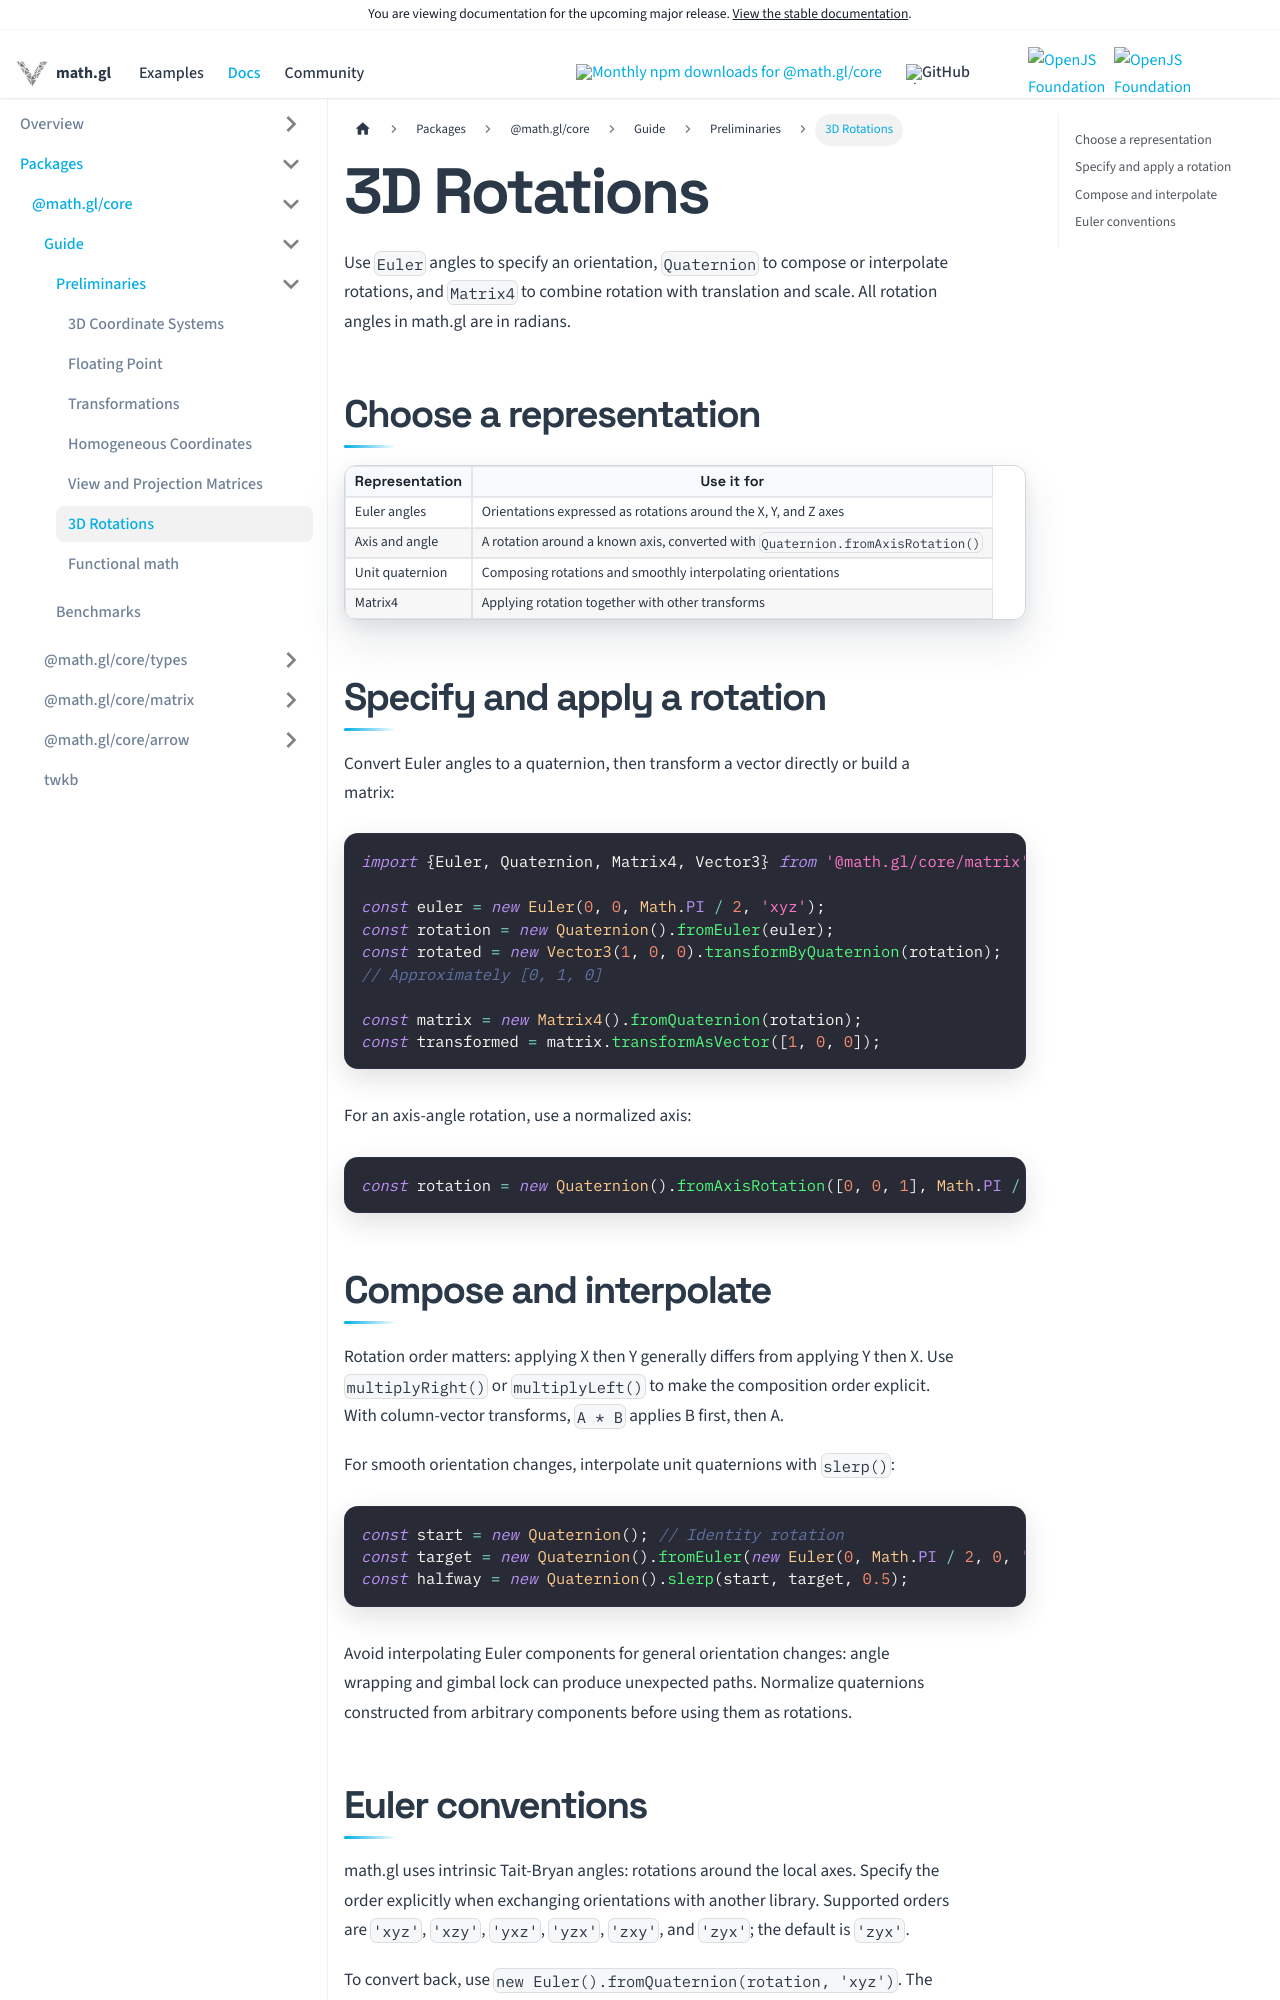

repository: visgl/math.gl · page: next/docs/modules/core/developer-guide/rotations.html · generator: docusaurus

# 3D Rotations

Use `Euler` angles to specify an orientation, `Quaternion` to compose or interpolate rotations, and `Matrix4` to combine rotation with translation and scale. All rotation angles in math.gl are in radians.

## Choose a representation

| Representation | Use it for |
| --- | --- |
| Euler angles | Orientations expressed as rotations around the X, Y, and Z axes |
| Axis and angle | A rotation around a known axis, converted with `Quaternion.fromAxisRotation()` |
| Unit quaternion | Composing rotations and smoothly interpolating orientations |
| Matrix4 | Applying rotation together with other transforms |

## Specify and apply a rotation

Convert Euler angles to a quaternion, then transform a vector directly or build a matrix:

```js
import {Euler, Quaternion, Matrix4, Vector3} from '@math.gl/core/matrix';

const euler = new Euler(0, 0, Math.PI / 2, 'xyz');
const rotation = new Quaternion().fromEuler(euler);
const rotated = new Vector3(1, 0, 0).transformByQuaternion(rotation);
// Approximately [0, 1, 0]

const matrix = new Matrix4().fromQuaternion(rotation);
const transformed = matrix.transformAsVector([1, 0, 0]);
```

For an axis-angle rotation, use a normalized axis:

```js
const rotation = new Quaternion().fromAxisRotation([0, 0, 1], Math.PI / 2);
```

## Compose and interpolate

Rotation order matters: applying X then Y generally differs from applying Y then X. Use `multiplyRight()` or `multiplyLeft()` to make the composition order explicit. With column-vector transforms, `A * B` applies B first, then A.

For smooth orientation changes, interpolate unit quaternions with `slerp()`:

```js
const start = new Quaternion(); // Identity rotation
const target = new Quaternion().fromEuler(new Euler(0, Math.PI / 2, 0, 'xyz'));
const halfway = new Quaternion().slerp(start, target, 0.5);
```

Avoid interpolating Euler components for general orientation changes: angle wrapping and gimbal lock can produce unexpected paths. Normalize quaternions constructed from arbitrary components before using them as rotations.
